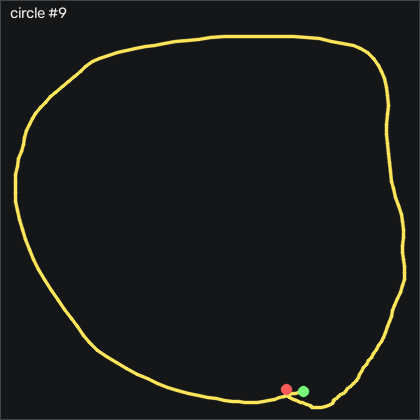

Source data for this figure (header and first rows):
t_s, ax, ay, az, gx, gy, gz, seq
0.00000, -0.643, 0.191, 0.766, -10.14, 3.338, -15.16, 46144
0.01000, -0.66, 0.229, 0.78, -14.04, 3.979, -15.4, 46145
0.02000, -0.656, 0.259, 0.773, -17.91, 3.613, -13.88, 46146
0.03000, -0.64, 0.289, 0.761, -21.85, 4.04, -11.9, 46147
0.04000, -0.637, 0.318, 0.77, -25.57, 5.716, -10.37, 46148
0.05000, -0.641, 0.352, 0.78, -29.35, 7.729, -9.031, 46149
0.06000, -0.662, 0.368, 0.801, -34.38, 10.32, -7.293, 46150
0.07000, -0.695, 0.367, 0.853, -40.51, 12.61, -5.769, 46151
0.08000, -0.734, 0.345, 0.901, -44.62, 13.4, -3.421, 46152
0.09100, -0.768, 0.356, 0.947, -45.54, 11.85, 1.274, 46153
0.1, -0.776, 0.352, 0.961, -46.73, 8.308, 5.512, 46154
0.11, -0.762, 0.361, 0.952, -47.34, 4.649, 9.292, 46155
0.12, -0.774, 0.385, 0.951, -47.46, 1.479, 13.5, 46156
0.131, -0.778, 0.4, 0.96, -49.07, -1.235, 17.37, 46157
0.14, -0.777, 0.405, 0.946, -51.57, -3.979, 21.67, 46158
0.15, -0.784, 0.395, 0.95, -54.59, -6.113, 27.37, 46159
0.16, -0.79, 0.372, 0.949, -59.62, -8.338, 31.49, 46160
0.17, -0.796, 0.341, 0.943, -65.81, -10.84, 33.44, 46161
0.18, -0.823, 0.311, 0.956, -71.79, -13.37, 34.57, 46162
0.19, -0.857, 0.27, 0.985, -77.09, -15.44, 37.16, 46163
0.2, -0.889, 0.196, 1.01, -81.63, -17.94, 42.13, 46164
0.21, -0.9, 0.09400, 1.028, -84.2, -21.81, 47.65, 46165
0.22, -0.89, 0.01600, 1.02, -83.56, -26.63, 50.3, 46166
0.23, -0.884, -0.04600, 1.015, -80.66, -30.81, 51.88, 46167
0.24, -0.885, -0.08000, 1.024, -79.84, -35.14, 50.91, 46168
0.25, -0.875, -0.106, 1.012, -82.18, -39.8, 46.46, 46169
0.261, -0.874, -0.168, 1.022, -85.32, -43.15, 42.95, 46170
0.27, -0.878, -0.22, 1.023, -85.26, -47.06, 41.49, 46171
0.28, -0.903, -0.299, 1.052, -81.06, -50.05, 42.83, 46172
0.29, -0.902, -0.383, 1.069, -73.25, -53.46, 44.9, 46173
0.301, -0.874, -0.424, 1.048, -62.03, -58.28, 48.41, 46174
0.31, -0.849, -0.444, 1.028, -53.59, -62.88, 49.08, 46175
0.32, -0.829, -0.427, 0.997, -49.23, -67.94, 43.35, 46176
0.33, -0.776, -0.419, 0.914, -50.17, -71.05, 34.75, 46177
0.34, -0.827, -0.426, 0.986, -52, -69.37, 33.96, 46178
0.35, -0.749, -0.507, 0.908, -54.23, -77.67, 25.6, 46179
0.36, -0.717, -0.501, 0.903, -53.4, -81.23, 12.58, 46180
0.37, -0.705, -0.534, 0.905, -52.31, -82.58, 10.51, 46181
0.38, -0.644, -0.614, 0.846, -49.81, -84.28, 14.5, 46182
0.39, -0.617, -0.677, 0.824, -43.4, -83.22, 17.19, 46183
0.4, -0.602, -0.705, 0.816, -35.78, -81.51, 17, 46184
0.41, -0.565, -0.736, 0.789, -29.96, -80.5, 14.17, 46185
0.42, -0.542, -0.777, 0.792, -25.57, -78.8, 10.24, 46186
0.431, -0.508, -0.825, 0.767, -21.6, -77.82, 3.987, 46187
0.44, -0.487, -0.866, 0.752, -17.21, -76.42, -4.092, 46188
0.45, -0.475, -0.867, 0.738, -11.57, -74.98, -12.69, 46189
0.46, -0.459, -0.832, 0.715, -5.659, -73.67, -21.59, 46190
0.471, -0.444, -0.797, 0.691, -0.01891, -71.54, -29.43, 46191
0.48, -0.435, -0.744, 0.684, 5.438, -68.73, -35.16, 46192
0.49, -0.428, -0.688, 0.684, 10.35, -65.96, -38.39, 46193
0.5, -0.425, -0.658, 0.675, 14.22, -63.92, -39.89, 46194
0.51, -0.401, -0.627, 0.642, 16.99, -62.12, -40.28, 46195
0.52, -0.392, -0.623, 0.641, 16.87, -58.58, -41.62, 46196
0.53, -0.397, -0.638, 0.658, 15.38, -54.98, -44.89, 46197
0.54, -0.395, -0.651, 0.664, 15.13, -51.97, -47.23, 46198
0.55, -0.394, -0.673, 0.68, 18.09, -49.47, -47.87, 46199
0.56, -0.376, -0.665, 0.664, 23.88, -48, -48.57, 46200
0.57, -0.36, -0.64, 0.647, 30.44, -46.45, -48.7, 46201
0.58, -0.356, -0.606, 0.637, 35.87, -44.65, -49.61, 46202
0.59, -0.367, -0.6, 0.638, 39.07, -43.03, -52.9, 46203
... 127 more rows
